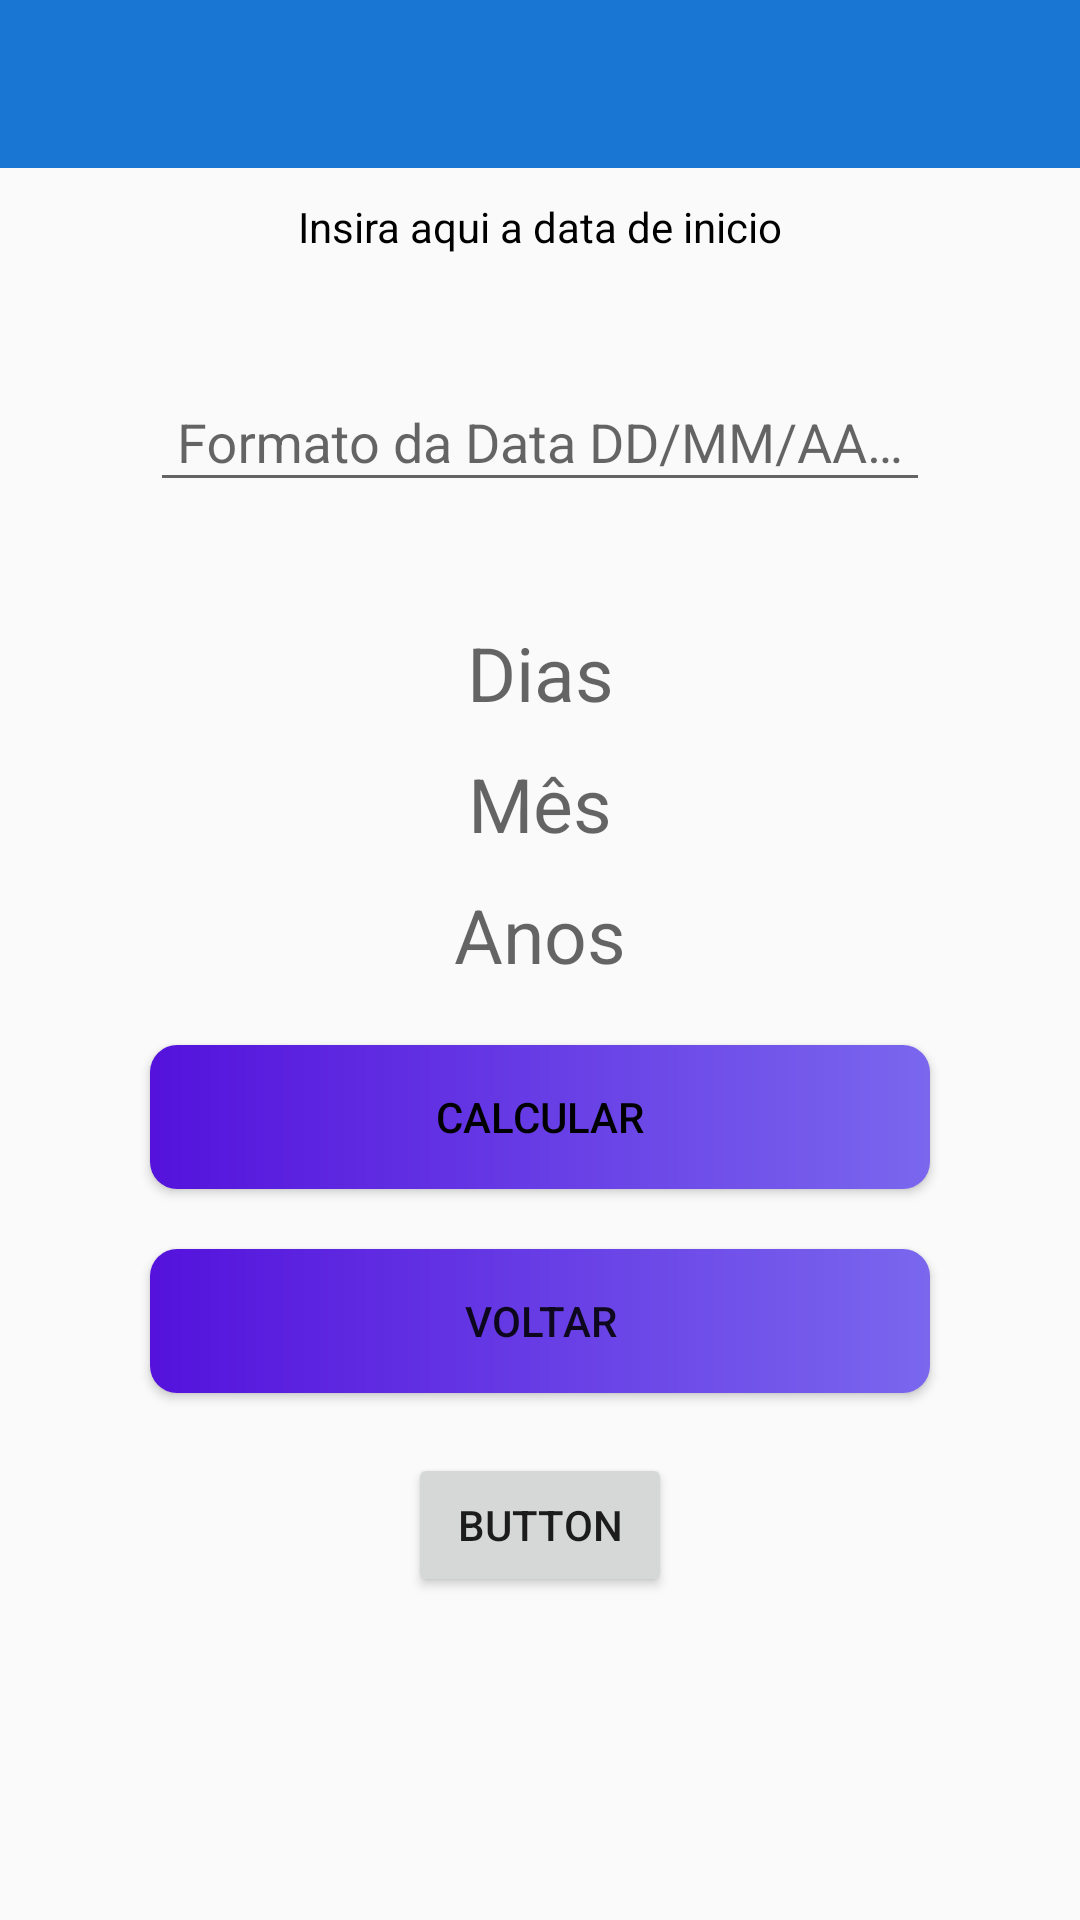

Write the Android layout XML for this screen, with the resource values it uses.
<!-- AndroidManifest.xml: application theme AppTheme -->
<!-- res/layout/activity_calculadora.xml -->
<?xml version="1.0" encoding="utf-8"?>
<androidx.constraintlayout.widget.ConstraintLayout xmlns:android="http://schemas.android.com/apk/res/android"
    xmlns:app="http://schemas.android.com/apk/res-auto"
    xmlns:tools="http://schemas.android.com/tools"
    android:layout_width="match_parent"
    android:layout_height="match_parent"
    tools:context=".view.activitys.CalculadoraActivity">


    <include
        android:id="@+id/include"
        layout="@layout/toolbar_personalizada"
        tools:layout_editor_absoluteX="0dp"
        tools:layout_editor_absoluteY="2dp" />

    <Button
        android:id="@+id/button_calculadora_voltar"
        android:layout_width="0dp"
        android:layout_height="wrap_content"
        android:layout_marginStart="50dp"
        android:layout_marginTop="20dp"
        android:layout_marginEnd="50dp"
        android:background="@drawable/menu_botoes_estilo"
        android:text="Voltar"
        app:layout_constraintEnd_toEndOf="parent"
        app:layout_constraintHorizontal_bias="1.0"
        app:layout_constraintStart_toStartOf="parent"
        app:layout_constraintTop_toBottomOf="@+id/buttonCalcular" />

    <TextView
        android:id="@+id/textResultadoCalculadora"
        android:layout_width="0dp"
        android:layout_height="wrap_content"
        android:layout_marginStart="50dp"
        android:layout_marginTop="40dp"
        android:layout_marginEnd="50dp"
        android:gravity="center"
        android:hint="Dias"
        android:textColor="@color/colorPreta"
        android:textSize="25sp"
        app:layout_constraintEnd_toEndOf="parent"
        app:layout_constraintHorizontal_bias="1.0"
        app:layout_constraintStart_toStartOf="parent"
        app:layout_constraintTop_toBottomOf="@+id/inputDataCalculadora" />

    <TextView
        android:id="@+id/textResultadoCalculadoraMes"
        android:layout_width="0dp"
        android:layout_height="wrap_content"
        android:layout_marginStart="50dp"
        android:layout_marginTop="10dp"
        android:layout_marginEnd="50dp"
        android:gravity="center"
        android:hint="Mês"
        android:textColor="@color/colorPreta"
        android:textSize="25sp"
        app:layout_constraintEnd_toEndOf="parent"
        app:layout_constraintHorizontal_bias="1.0"
        app:layout_constraintStart_toStartOf="parent"
        app:layout_constraintTop_toBottomOf="@+id/textResultadoCalculadora" />

    <TextView
        android:id="@+id/textResultadoCalculadoraAno"
        android:layout_width="0dp"
        android:layout_height="wrap_content"
        android:layout_marginStart="50dp"
        android:layout_marginTop="10dp"
        android:layout_marginEnd="50dp"
        android:gravity="center"
        android:hint="Anos"
        android:textColor="@color/colorPreta"
        android:textSize="25sp"
        app:layout_constraintEnd_toEndOf="parent"
        app:layout_constraintHorizontal_bias="0.0"
        app:layout_constraintStart_toStartOf="parent"
        app:layout_constraintTop_toBottomOf="@+id/textResultadoCalculadoraMes" />


    <com.google.android.material.textfield.TextInputLayout
        android:id="@+id/inputDataCalculadora"
        android:layout_width="0dp"
        android:layout_height="wrap_content"
        android:layout_marginStart="50dp"
        android:layout_marginTop="30dp"
        android:layout_marginEnd="50dp"
        app:layout_constraintEnd_toEndOf="parent"
        app:layout_constraintStart_toStartOf="parent"
        app:layout_constraintTop_toBottomOf="@+id/textView4">

        <com.google.android.material.textfield.TextInputEditText
            android:id="@+id/inputDataCalculadora2"
            android:layout_width="match_parent"
            android:layout_height="wrap_content"
            android:gravity="center"
            android:hint="Formato da Data DD/MM/AAAA"
            android:inputType="date"
            android:textColor="@color/colorPreta"
            android:textColorHint="@color/colorVermelha" />
    </com.google.android.material.textfield.TextInputLayout>

    <Button

        android:id="@+id/buttonCalcular"
        android:layout_width="0dp"
        android:layout_height="wrap_content"
        android:layout_marginStart="50dp"
        android:layout_marginTop="20dp"
        android:layout_marginEnd="50dp"
        android:background="@drawable/menu_botoes_estilo"
        android:clickable="true"
        android:text="calcular"
        android:textColor="@color/colorPreta"
        app:layout_constraintEnd_toEndOf="parent"
        app:layout_constraintHorizontal_bias="0.0"
        app:layout_constraintStart_toStartOf="parent"
        app:layout_constraintTop_toBottomOf="@+id/textResultadoCalculadoraAno" />

    <TextView
        android:id="@+id/textView4"
        android:layout_width="0dp"
        android:layout_height="wrap_content"
        android:layout_marginStart="50dp"
        android:layout_marginTop="10dp"
        android:layout_marginEnd="50dp"
        android:gravity="center"
        android:text="Insira aqui a data de inicio"
        android:textColor="@color/colorPreta"
        app:layout_constraintEnd_toEndOf="parent"
        app:layout_constraintHorizontal_bias="0.0"
        app:layout_constraintStart_toStartOf="parent"
        app:layout_constraintTop_toBottomOf="@+id/include" />

    <Button
        android:id="@+id/buttonPegaData"
        android:layout_width="wrap_content"
        android:layout_height="wrap_content"
        android:layout_marginTop="20dp"
        android:text="Button"
        app:layout_constraintEnd_toEndOf="parent"
        app:layout_constraintStart_toStartOf="parent"
        app:layout_constraintTop_toBottomOf="@+id/button_calculadora_voltar" />

</androidx.constraintlayout.widget.ConstraintLayout>
<!-- res/layout/toolbar_personalizada.xml (included above) -->
<?xml version="1.0" encoding="utf-8"?>
<androidx.appcompat.widget.Toolbar

    android:layout_height="wrap_content"
    android:layout_width="match_parent"
    android:background="?attr/colorPrimary"
    xmlns:android="http://schemas.android.com/apk/res/android" />
<!-- resources referenced by this layout -->
<resources>
  <color name="colorPreta">#000000</color>
  <color name="colorVermelha">#FF4040</color>
  <!-- drawable menu_botoes_estilo (drawable) -->
  <shape xmlns:android="http://schemas.android.com/apk/res/android"
      android:shape="rectangle">
      <gradient
          android:startColor="#5412DC"
          android:endColor="@color/colorSlateBlue2"
          />
      <padding android:left="6dp"
          android:top="6dp"
          android:right="6dp"
          android:bottom="6dp" />
      <corners android:radius="9dp" />
  
  </shape>
  <style name="AppTheme" parent="Theme.AppCompat.Light.DarkActionBar">
          <item name="colorPrimary">@color/primaryColor</item>
          <item name="colorPrimaryDark">@color/primaryDarkColor</item>
          <item name="colorAccent">@color/secondaryColor</item>
      </style>
  <color name="colorSlateBlue2">#7A67EE</color>
  <color name="primaryColor">#1976d2</color>
  <color name="primaryDarkColor">#004ba0</color>
  <color name="secondaryColor">#455a64</color>
</resources>
